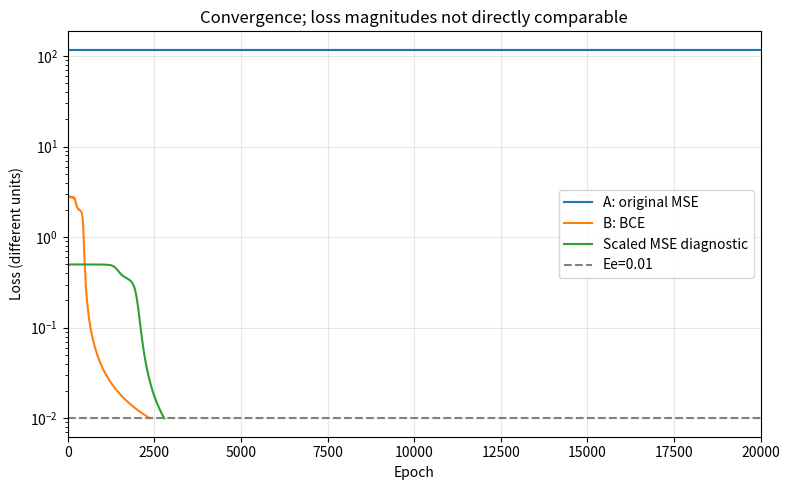
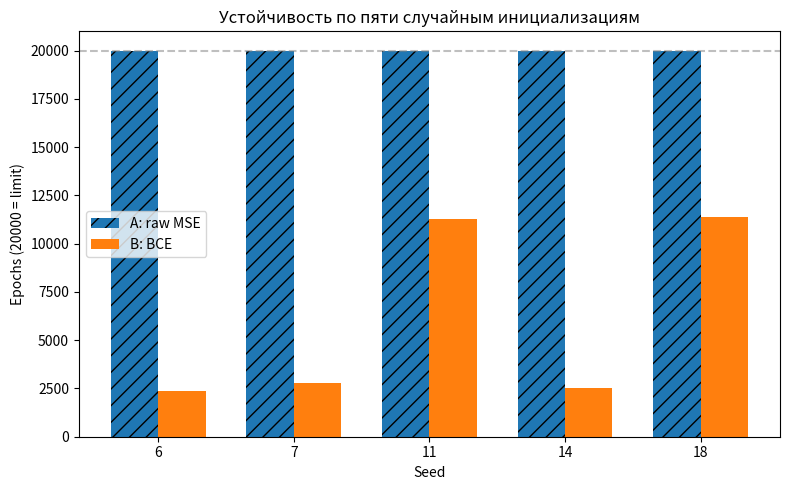
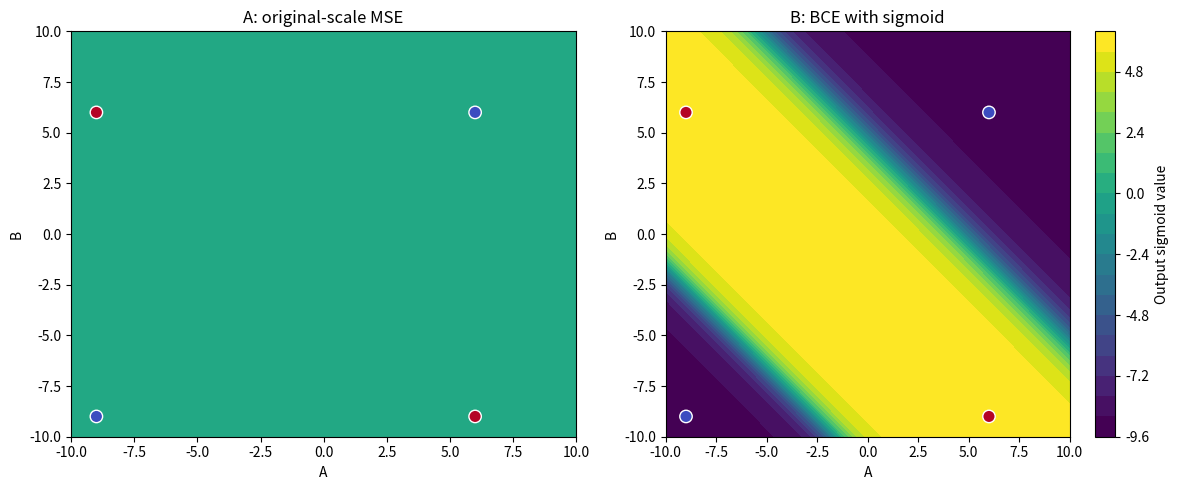
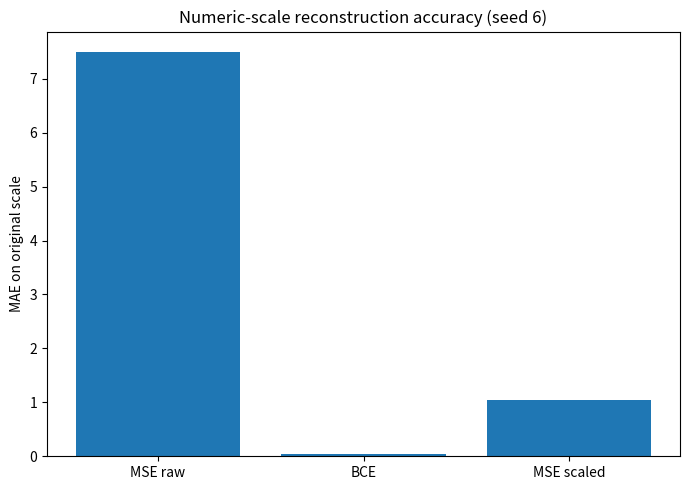

Write Python code to recreate these figures, in order.
import numpy as np
import matplotlib.pyplot as plt

# ------------------------------
# Параметры варианта №6
# ------------------------------
C0, C1 = -9.0, 6.0
TARGET_ERROR = 0.01
MAX_EPOCHS = 20000
LEARNING_RATE = 0.5
SEEDS = [6, 7, 11, 14, 18]


def sigmoid(x):
    return 1.0 / (1.0 + np.exp(-np.clip(x, -250, 250)))


def sigmoid_derivative(s):
    return s * (1.0 - s)


def normalize(v):
    return (v - C0) / (C1 - C0)


def denormalize(v):
    return v * (C1 - C0) + C0


# ------------------------------
# Данные XOR
# ------------------------------
X_raw = np.array([
    [C0, C0],
    [C0, C1],
    [C1, C0],
    [C1, C1]
], dtype=float)

y_raw = np.array([C0, C1, C1, C0], dtype=float).reshape(-1, 1)

# Входы всегда нормализуем (в тексте: xn = (x+9)/15)
X_norm = normalize(X_raw)

# Бинарные метки для BCE: tn = (t+9)/15 -> 0 и 1
y_bin = normalize(y_raw)


# ------------------------------
# Класс MLP 2-2-1
# ------------------------------
class MLP:
    def __init__(self, lr=LEARNING_RATE, seed=6, loss_type='mse'):
        self.lr = lr
        self.loss_type = loss_type
        rng = np.random.RandomState(seed)

        # Инициализация U(-0.1, 0.1)
        self.W1 = rng.uniform(-0.1, 0.1, (2, 2))
        self.b1 = rng.uniform(-0.1, 0.1, (1, 2))
        self.W2 = rng.uniform(-0.1, 0.1, (2, 1))
        self.b2 = rng.uniform(-0.1, 0.1, (1, 1))

    def forward(self, x):
        self.z1 = np.dot(x, self.W1) + self.b1
        self.a1 = sigmoid(self.z1)
        self.z2 = np.dot(self.a1, self.W2) + self.b2
        self.a2 = sigmoid(self.z2)
        return self.a2

    def train_step_online(self, x, y_true):
        pred = self.forward(x)

        # Градиенты для разных функций потерь
        if self.loss_type == 'bce':
            # BCE + Sigmoid: dL/dz = p - t
            delta2 = pred - y_true
        else:
            # MSE + Sigmoid: dL/dz = (p - t) * p * (1 - p)
            delta2 = (pred - y_true) * sigmoid_derivative(pred)

        delta1 = np.dot(delta2, self.W2.T) * sigmoid_derivative(self.a1)

        # Обновление весов (градиентный спуск)
        self.W2 -= self.lr * np.dot(self.a1.T, delta2)
        self.b2 -= self.lr * delta2
        self.W1 -= self.lr * np.dot(x.T, delta1)
        self.b1 -= self.lr * delta1

    def calc_total_loss(self, X, y):
        # Вычисление суммарной ошибки Es на всех 4 примерах
        pred = self.forward(X)
        if self.loss_type == 'bce':
            p = np.clip(pred, 1e-12, 1 - 1e-12)
            return float(-np.sum(y * np.log(p) + (1 - y) * np.log(1 - p)))
        else:
            return float(0.5 * np.sum((pred - y) ** 2))

    def fit(self, X, y, max_epochs=MAX_EPOCHS, ee=TARGET_ERROR):
        history = []
        converged = False
        epoch = 0

        for epoch in range(1, max_epochs + 1):
            indices = np.arange(len(X))
            np.random.shuffle(indices)

            for i in indices:
                self.train_step_online(X[i:i + 1], y[i:i + 1])

            es = self.calc_total_loss(X, y)
            history.append(es)

            if es <= ee:
                converged = True
                break

        return {
            "epochs": epoch,
            "Es": es,
            "converged": converged,
            "history": np.asarray(history)
        }


# ------------------------------
# Оценка и инференс
# ------------------------------
def evaluate_model(model, y_true_raw, is_raw_target):
    pred_norm = model.forward(X_norm).ravel()

    if is_raw_target:
        pred_out = pred_norm
    else:
        pred_out = denormalize(pred_norm)

    y_true = y_true_raw.ravel()

    # Ближайший класс
    classes = np.where(np.abs(pred_out - C0) <= np.abs(pred_out - C1), C0, C1)

    accuracy = float(np.mean(classes == y_true))
    mae = float(np.mean(np.abs(pred_out - y_true)))

    return accuracy, mae, pred_out


def inference(model, a, b, is_raw_target=False):
    x_test = normalize(np.array([[a, b]], dtype=float))
    pred_norm = float(model.forward(x_test).ravel()[0])

    if is_raw_target:
        pred_out = pred_norm
    else:
        pred_out = float(denormalize(pred_norm))

    closest_class = C0 if abs(pred_out - C0) <= abs(pred_out - C1) else C1
    return pred_norm, pred_out, closest_class


# ------------------------------
# Запуск экспериментов по 5 сидам
# ------------------------------
configs = [
    ("A: original MSE", 'mse', y_raw, True),
    ("B: BCE", 'bce', y_bin, False),
    ("Scaled MSE diagnostic", 'mse', y_bin, False)
]

results = {name: [] for name, _, _, _ in configs}

print("=" * 80)
print(f"{'Конфигурация':<22} | {'Seed':<4} | {'Эпохи':<6} | {'Es':<8} | {'Accuracy':<8} | {'MAE':<6} | {'Сходимость'}")
print("=" * 80)

for name, loss_type, target, is_raw in configs:
    for seed in SEEDS:
        model = MLP(lr=LEARNING_RATE, seed=seed, loss_type=loss_type)
        fit_info = model.fit(X_norm, target)
        acc, mae, pred_out = evaluate_model(model, y_raw, is_raw)

        results[name].append({
            "model": model,
            "fit": fit_info,
            "acc": acc,
            "mae": mae,
            "pred_out": pred_out
        })

        conv_str = "да" if fit_info['converged'] else "нет"
        print(
            f"{name:<22} | {seed:<4} | {fit_info['epochs']:<6} | {fit_info['Es']:.4f}   | {acc * 100:>6.1f}%  | {mae:.4f} | {conv_str}")
    print("-" * 80)

# ------------------------------
# График 1: Кривые обучения (Seed 6)
# ------------------------------
plt.figure(figsize=(8, 5))
for name in ["A: original MSE", "B: BCE", "Scaled MSE diagnostic"]:
    h = results[name][0]["fit"]["history"]
    plt.plot(range(1, len(h) + 1), h, label=name)

plt.axhline(y=TARGET_ERROR, color='gray', linestyle='--', linewidth=1.5, label='Ee=0.01')
plt.yscale('log')
plt.xlim(0, MAX_EPOCHS)
plt.xlabel('Epoch')
plt.ylabel('Loss (different units)')
plt.title('Convergence; loss magnitudes not directly comparable')
plt.legend()
plt.grid(True, alpha=0.3)
plt.tight_layout()
plt.show()

# ------------------------------
# График 2: Устойчивость (Эпохи по сидам)
# ------------------------------
epochs_A = [r["fit"]["epochs"] for r in results["A: original MSE"]]
epochs_B = [r["fit"]["epochs"] for r in results["B: BCE"]]

x = np.arange(len(SEEDS))
width = 0.35

plt.figure(figsize=(8, 5))
plt.bar(x - width / 2, epochs_A, width, label='A: raw MSE', color='tab:blue', hatch='//')
plt.bar(x + width / 2, epochs_B, width, label='B: BCE', color='tab:orange')
plt.axhline(y=MAX_EPOCHS, color='gray', linestyle='--', alpha=0.5)

plt.xticks(x, SEEDS)
plt.xlabel('Seed')
plt.ylabel(f'Epochs ({MAX_EPOCHS} = limit)')
plt.title('Устойчивость по пяти случайным инициализациям')
plt.legend()
plt.tight_layout()
plt.show()


# ------------------------------
# График 3: Разделяющая поверхность
# ------------------------------
def plot_decision_boundary(ax, model, is_raw, title):
    xx, yy = np.meshgrid(np.linspace(-10, 10, 100), np.linspace(-10, 10, 100))
    grid_raw = np.c_[xx.ravel(), yy.ravel()]
    grid_norm = normalize(grid_raw)

    preds = model.forward(grid_norm).reshape(xx.shape)

    if is_raw:
        Z = preds
        vmin, vmax = C0, C1
    else:
        Z = denormalize(preds)
        vmin, vmax = C0, C1

    contour = ax.contourf(xx, yy, Z, levels=20, cmap='viridis', vmin=vmin, vmax=vmax)

    # Обучающие точки
    ax.scatter(X_raw[:, 0], X_raw[:, 1], c=y_raw.ravel(), edgecolors='w',
               s=80, cmap='coolwarm', vmin=C0, vmax=C1, zorder=10)

    ax.set_title(title)
    ax.set_xlabel('A')
    ax.set_ylabel('B')
    return contour


fig, (ax1, ax2) = plt.subplots(1, 2, figsize=(12, 5))
mse_model = results["A: original MSE"][0]["model"]
bce_model = results["B: BCE"][0]["model"]

c1 = plot_decision_boundary(ax1, mse_model, True, "A: original-scale MSE")
c2 = plot_decision_boundary(ax2, bce_model, False, "B: BCE with sigmoid")

fig.colorbar(c2, ax=ax2, label='Output sigmoid value')
plt.tight_layout()
plt.show()

# ------------------------------
# График 4: Сравнение MAE
# ------------------------------
mae_mse = results["A: original MSE"][0]["mae"]
mae_bce = results["B: BCE"][0]["mae"]
mae_scaled = results["Scaled MSE diagnostic"][0]["mae"]

labels = ['MSE raw', 'BCE', 'MSE scaled']
maes = [mae_mse, mae_bce, mae_scaled]

plt.figure(figsize=(7, 5))
plt.bar(labels, maes, color='tab:blue')
plt.ylabel('MAE on original scale')
plt.title('Numeric-scale reconstruction accuracy (seed 6)')
plt.tight_layout()
plt.show()

# ------------------------------
# Режим функционирования: 8 примеров (Для лучшей модели BCE)
# ------------------------------
print("\n" + "=" * 55)
print("Режим функционирования (Модель B: BCE, seed 6):")
print(f"{'A':>4} {'B':>4} | {'y_norm':>8} | {'y_raw':>8} | {'Класс':>6}")
print("-" * 55)

test_pairs = [
    (-9, -9), (-9, 6), (6, -9), (6, 6),
    (-6, 4), (0, 0), (6, 0), (-10, 10)
]

for a, b in test_pairs:
    pred_norm, pred_out, cls = inference(bce_model, a, b, is_raw_target=False)
    print(f"{a:>4} {b:>4} | {pred_norm:>8.4f} | {pred_out:>8.4f} | {cls:>6}")
print("=" * 55)
